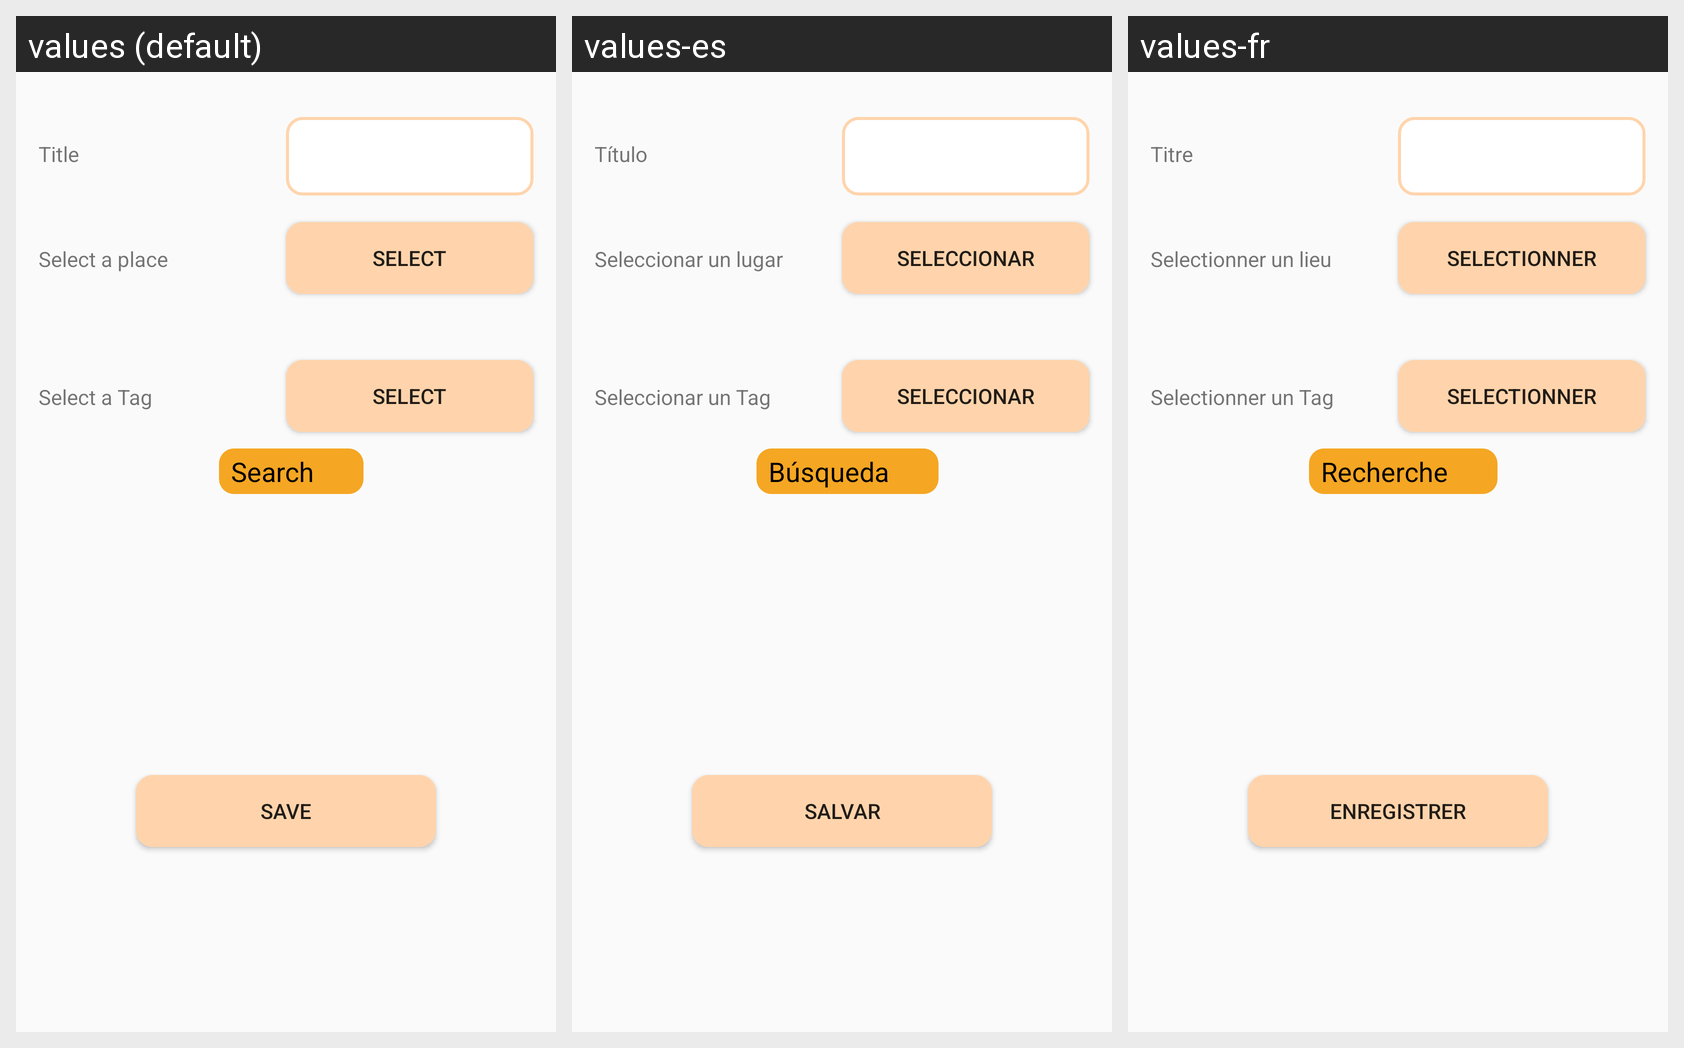

The same Android screen rendered under several of its app's locales, left to right. List the strings drawn on it with the default value and each locale's translation.
Android screen res/layout/fragment_activity_creation.xml rendered under 3 locales, left to right: values (default), values-es, values-fr. Device: Nexus 5 (rendered at 1080×1920; each locale shown at half size, 540×960, under a caption strip naming it); theme AppTheme.
Strings drawn on this screen, with the default value and each locale's value (text and hints the layout hard-codes, and strings that could not be matched under every locale, appear in the picture but are not listed):

title
  values: Title
  values-es: Título
  values-fr: Titre

select_place
  values: Select a place
  values-es: Seleccionar un lugar
  values-fr: Selectionner un lieu

select
  values: Select
  values-es: Seleccionar
  values-fr: Selectionner

select_tag
  values: Select a Tag
  values-es: Seleccionar un Tag
  values-fr: Selectionner un Tag

save
  values: Save
  values-es: Salvar
  values-fr: Enregistrer

search
  values: Search
  values-es: Búsqueda
  values-fr: Recherche
